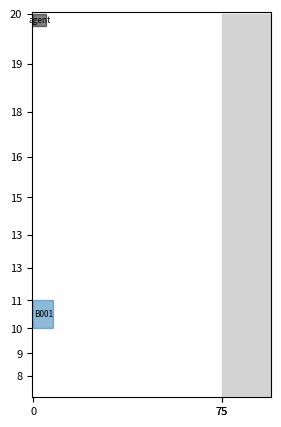

Write Python code to recreate this figure.
import copy
import csv
import operator
import os
import time
from random import choice

import numpy as np
import matplotlib.pyplot as plt
import matplotlib.colors as mcolors

from datetime import datetime, timedelta


class Item:
    def __init__(self, item_id, x, y, length, width, start_time, processing_time, exit_time, color):
        self.item_id = item_id
        self.length = length  # 分段长
        self.width = width  # 分段宽
        # start_time = str(start_time).replace('-', '/').strip(' 00:00:00')
        # exit_time = str(exit_time).replace('-', '/').strip(' 00:00:00')
        self.start_time = start_time  # 最早开工时间
        self.processing_time = processing_time  # 加工周期
        self.exit_time = exit_time  # 最早出场时间
        self.x = x  # 物品的 x 坐标
        self.y = y  # 物品的 y 坐标
        self.color = color  # 可选：为物品添加颜色属性

    def __str__(self):
        return f"Item ID: {self.item_id}, Size: ({self.length}m x {self.width}m), Bound:({self.x + self.width},{self.y + self.length})" \
               f"Start Time: {self.start_time}, Processing Time: {self.processing_time} days, " \
               f"Exit Time: {self.exit_time}"

    # 可以根据需要添加其他方法，例如移动物品或检查物品与其他物品的冲突
    def get_rectangle(self):
        """
        获取物品的矩形形状。

        返回：
        - (left, top, right, bottom) 元组表示矩形的左上角和右下角坐标
        """
        left = self.x
        top = self.y
        right = self.x + self.width
        bottom = self.y + self.length
        return left, top, right, bottom


class WarehouseEnvironment:
    def __init__(self, width, height, number, time='2017/9/1'):
        self.width = width
        self.height = height
        self.number = number
        self.segment_heights = [20, 19, 18, 16, 15, 13, 13, 11, 10, 9, 8]  # 存储已添加物品的分段高度
        self.grid = np.zeros((height, width + 20), dtype=object)
        self.agent = Item('agent', 0, 0, 5, 5, time, 0, time, 'black')
        self.agent_position = self.agent.x, self.agent.y
        self.items = {}
        self.colors = list(mcolors.TABLEAU_COLORS)
        self.road = {'x': width, 'width': 20, 'color': 'lightgray'}  # 道路属性
        self.target_position = (0, 0)  # 目标位置
        self.current_time = datetime.strptime(time, '%Y/%m/%d')  # 最早出场时间
        self.agent_has_item = False
        self.total_reward = 0
        self.total_step_time = 0
        self.item = Item('agent', self.agent.x, self.agent.y, 5, 5, time, 0, time, 'black')
        self.task_positions = []
        self.conflict_count = 0
        self.item_random = None
        self.initial_state = {
            'agent_has_item': self.agent_has_item,
            'agent_position': self.agent_position,
            'target_positions': self.target_position,
        }
        self.cache_items = []
        self.step_records = []
        self.interfering_items = []
        self.start_time = datetime.now()

    def simulate_time_passage(self):
        # 判断是否过了1秒，如果是，增加一分钟
        start_time = self.start_time.second
        end_time = datetime.now().second
        hours = abs(int(end_time - start_time))
        self.current_time += timedelta(minutes=hours * 0.8)
        print(self.current_time)

    def get_state(self):
        agent_position = self.agent_position  # 代理机器人的位置
        target_positions = self.target_position  # 目标位置

        state = {
            'agent_position': agent_position,
            'target_positions': target_positions
        }

        return state

    def binary_forward(self):
        move_x_distance = 1  # 默认移动距离
        move_y_distance = 1  # 默认移动距离
        distance_x_to_target = abs(self.agent.x - self.target_position[0])
        distance_y_to_target = abs(self.agent.y - self.target_position[1])

        if distance_x_to_target > self.width / 2:
            move_x_distance = int(distance_x_to_target / 2)  # 如果距离大于20，则调整移动距离
        elif distance_x_to_target > self.width / 4 < self.width / 2:
            move_x_distance = int(distance_x_to_target / 2)
        elif distance_x_to_target > self.width / 8 < self.width / 4:
            move_x_distance = int(distance_x_to_target / 2)
        elif distance_x_to_target > self.width / 16 < self.width / 8:
            move_x_distance = int(distance_x_to_target / 2)

        if distance_y_to_target > self.height / 2:
            move_y_distance = int(distance_y_to_target / 2)
        elif distance_y_to_target > self.height / 4 < self.height / 2:
            move_y_distance = int(distance_y_to_target / 2)
        elif distance_y_to_target > self.height / 8 < self.height / 4:
            move_y_distance = int(distance_y_to_target / 2)
        elif distance_y_to_target > self.height / 16 < self.height / 8:
            move_y_distance = int(distance_y_to_target / 2)

        return move_x_distance, move_y_distance

    def has_cache_item(self):
        if len(self.cache_items) > 0:
            print("len : " + str(len(self.cache_items)))

            # 使用原始列表的副本进行迭代
            for item in self.cache_items.copy():
                # 在原始列表上进行删除操作
                self.cache_items.remove(item)

                # 处理每个item
                # start_time = str(item.start_time).replace('-', '/').strip(' 00:00:00')
                # exit_time = str(item.exit_time).replace('-', '/').strip(' 00:00:00')
                self.check_item(item.item_id, item.x, item.y, item.length, item.width, item.start_time,
                                item.processing_time, item.exit_time)
        else:
            print("列表为空。")

    def record_step(self, action, reward, done):
        step_info = {
            'action': action,
            'agent_position': self.agent_position,
            'target_position': self.target_position,
            'total_reward': self.total_reward,
            'elapsed_time': self.total_step_time,
            'conflict_count': self.conflict_count,
        }
        self.step_records.append(step_info)
        if done:
            self.save_records_to_csv()
            self.total_step_time = 0
            self.total_reward = 0
            self.conflict_count = 0

    def agent_move(self, action, move_x_distance, move_y_distance):
        # 执行动作并更新环境状态
        if action == 0:  # 代理机器人向上移动
            self.agent_position = (self.agent.x, max(0, self.agent.y - move_y_distance))
            self.agent.x, self.agent.y = self.agent_position
            time.sleep(0.001 * move_y_distance)  # 模拟移动的时间
        elif action == 1:  # 代理机器人向下移动
            self.agent_position = (self.agent.x, min(self.height, self.agent.y + move_y_distance))
            if self.agent_position[1] + self.agent.length > self.height:
                self.agent_position = (self.agent.x, self.height - self.agent.length)
            else:
                self.agent.x, self.agent.y = self.agent_position
            time.sleep(0.001 * move_y_distance)
        elif action == 2:  # 代理机器人向左移动
            self.agent_position = (max(0, self.agent.x - move_x_distance), self.agent.y)
            self.agent.x, self.agent.y = self.agent_position
            time.sleep(0.001 * move_x_distance)
        elif action == 3:  # 代理机器人向右移动
            self.agent_position = (min(self.width, self.agent.x + move_x_distance), self.agent.y)
            self.agent.x, self.agent.y = self.agent_position
            time.sleep(0.001 * move_x_distance)
        else:
            print("Invalid action!")
            reward = -100

    def get_earliest_item(self):
        if len(self.items) > 0 and self.target_position == (0, 0):
            # 获取最早出场时间的物品
            earliest_item = min(list(self.items.values()), key=lambda x: datetime.strptime(x.exit_time, "%Y/%m/%d"))
            print("earliest_item: ", earliest_item.item_id, earliest_item.exit_time)
            print("current_time: ", self.current_time)
            if datetime.strptime(earliest_item.exit_time, "%Y/%m/%d") <= self.current_time:
                # 设置抽取的物品
                # self.item_random = earliest_item
                # self.item = self.item_random
                self.item = earliest_item
                # 获取目标位置
                self.task_positions.append((self.item.x, self.item.y))
                self.target_position = self.task_positions.pop(-1)
            else:
                pass

    def get_random_item(self):
        if len(self.items) > 0 and self.target_position == (0, 0):
            # 随机获取一个物品的坐标
            value = np.random.choice(list(self.items.values()))
            # value = list(self.items.values())[0]
            self.item_random = self.items.get((value.x, value.y))
            self.item = self.item_random
            # self.remove_item(item_random)
            # 获取目标位置
            self.task_positions.append((self.item.x, self.item.y))
            self.target_position = self.task_positions.pop(-1)

    def set_current_time(self, new_time):
        self.current_time = new_time

    def add_interfering_item(self):
        if self.arrive_interfering_position():
            item = self.interfering_items.pop(-1)
            print("干扰物品的是：", item.item_id)
            print("干扰物品的位置：", item.x, item.y)
            print("机器人到达要添加物品的位置：", item.x, item.y)
            self.check_item(item.item_id, 0, item.y, item.length, item.width, item.start_time,
                            item.processing_time,
                            item.exit_time)
            self.item = self.getInitItem()
            self.agent = self.item

    def arrive_interfering_position(self):
        if len(self.interfering_items) != 0 and self.agent_has_item is False and self.target_position == \
                (self.interfering_items[-1].x, self.interfering_items[-1].y):
            return True
        return False

    def conflict_resolve(self, reward):
        # 在代理机器人移动过程中检测冲突
        print("代理机器人的状态： ", self.agent.item_id, self.agent.x, self.agent.y)
        print("是否携带物品：", self.agent_has_item)
        if self.agent_has_item is True:
            for other_item in list(self.items.values()):
                if other_item.item_id.strip('agent_') != self.agent.item_id.strip(
                        'agent_') and self.check_collision(self.agent, other_item):
                    # 处理冲突
                    print(
                        f"冲突发生：代理机器人携带的物品与其他物品冲突  " + other_item.item_id.strip(
                            'agent_') + "     " +
                        self.agent.item_id.strip('agent_'))

                    # 随机选择一种处理方式
                    random_action = choice(
                        [self.handle_conflict_1, self.handle_conflict_2, self.handle_conflict_3])

                    # 执行随机选择的处理方式
                    random_action(other_item)

                    # self.handle_conflict_2(other_item)
                    reward -= 3000  # 冲突的惩罚
        return reward

    def is_one(self):
        try:
            if self.arrive_interfering_position():
                self.add_interfering_item()
                self.agent_has_item = False
                self.item = self.getInitItem()
                self.agent = self.item
                if not self.task_positions and not self.interfering_items:
                    self.task_positions.append((0, 0))
                    self.target_position = self.task_positions.pop(-1)
                else:
                    self.target_position = self.task_positions.pop(-1)
        except Exception as e:
            print(f"An error occurred in is_one: {e}")
            print("任务列表:", self.task_positions)
            print("self.agent；", self.agent.item_id, self.agent.x, self.agent.y)
            print("self.item: ", self.item.item_id, self.item.x, self.item.y)
            self.task_positions = []  # 清空任务列表

    def is_two(self):
        try:
            # 拿到的物品是否为空，如果为空，代表需要从场地捡一个物品携带
            if not self.agent_has_item and not self.arrive_interfering_position() and self.target_position != (
            0, 0) and self.agent_position != (0, 0):
                item = self.items.get((self.target_position[0], self.target_position[1]))
                if item is None:
                    # 处理 item 为 None 的情况
                    print("任务列表:", self.task_positions)
                    self.task_positions = []  # 清空任务列表
                    self.target_position = self.task_positions.pop(-1)
                else:
                    self.item = item
                    self.agent = self.item
                    if self.remove_item(item):
                        self.agent_has_item = True
                    self.task_positions.append((self.width, item.y))
                    self.target_position = self.task_positions.pop(-1)
        except Exception as e:
            print(f"An error occurred in is_two: {e}")
            print("任务列表:", self.task_positions)
            print("self.agent；", self.agent.item_id, self.agent.x, self.agent.y)
            print("self.item: ", self.item.item_id, self.item.x, self.item.y)
            print("item: ", item)
            self.task_positions = []  # 清空任务列表

    def step(self, action):
        print("---------------------------------------------------------------")
        print("现在干涉物品的长度：  " + str(len(self.interfering_items)))
        print("现在的物品有:")
        for k, v in self.items.items():
            print(k, v.item_id)
        for interfering in self.interfering_items:
            print("干涉物品是：  " + str(interfering.item_id) + "  " + str(interfering.x) + "  " + str(interfering.y))
        if self.agent_has_item:
            print("Agent has item!       " + str(self.agent.item_id))
        # 记录每一步的时间
        done = False
        step_time = datetime.now()
        #  检测是否有缓存的物品需要加入
        self.has_cache_item()
        # 快速移动
        move_x_distance, move_y_distance = self.binary_forward()
        # 奖励初始化
        reward = 0
        # -------------------分割线----------------------
        self.fix()

        if self.target_position == (0, 0):
            if len(self.items) == 0 and len(self.cache_items) == 0:
                if len(self.task_positions) == 0 and len(self.interfering_items) == 0:
                    done = True
                    reward = 10000
                    new_state = self.get_state()
                    self.total_step_time = 0
                    self.total_step_time = round(self.total_step_time, 5)
                    # 记录每一步的信息
                    self.record_step(action, reward, done)
                    return new_state, reward, done, {}
                done = False
                self.target_position = self.task_positions.pop(0)

            self.get_earliest_item()

        # 执行动作并更新环境状态
        self.agent_move(action, move_x_distance, move_y_distance)

        # -------------------分割线----------------------

        # 计算奖励
        if self.target_position != (0, 0) and self.target_position[0] < 75:
            x_distance_to_target = abs(self.agent.x - self.target_position[0])
            y_distance_to_target = abs(self.agent.y - self.target_position[1])
            reward += 300.0 - x_distance_to_target - y_distance_to_target  # 根据距离计算奖励

        if self.agent.x > self.target_position[0]:
            reward -= 100
        if self.agent.y > self.target_position[1]:
            reward -= 100

        # -------------------分割线----------------------
        if self.agent_position == self.target_position:
            if self.target_position[0] < 75:
                self.is_one()
                self.is_two()

            reward += 500  # 到达目标位置的奖励
            if self.agent_position[0] >= 75:
                self.item = self.getInitItem()
                self.agent = self.item
                self.agent_has_item = False
                reward += 800  # 成功搬运物品的奖励
                if len(self.interfering_items) == 0 and len(self.task_positions) == 0:
                    self.task_positions.append((0, 0))
                self.target_position = self.task_positions.pop(-1)

            if len(self.agent.item_id) == 11:
                self.agent.item_id = 'agent'
            if len(self.agent.item_id) <= 10:
                self.agent.item_id = 'agent_' + str(self.item.item_id)
            self.agent.color = 'red'

        else:
            done = False

        reward = self.conflict_resolve(reward)

        if len(self.task_positions) > 0:
            print("任务位置的长度是：", len(self.task_positions))
            print("当前任务位置是：", self.target_position[0], self.target_position[1])
            print("下一步任务位置是：", self.task_positions[-1][0], self.task_positions[-1][1])

        if len(self.task_positions) > 0 and self.agent.x == self.target_position[0] \
                and self.agent.y == self.target_position[1]:
            self.target_position = self.task_positions.pop(-1)

        # -------------------分割线----------------------

        self.simulate_time_passage()
        # 更新状态
        new_state = self.get_state()
        self.clean_on_road()

        self.render()  # 更新环境
        # 更新环境
        if self.target_position == (0, 0) and len(self.task_positions) == 0 \
                and len(self.interfering_items) == 0:
            reward = 0
            print("---------------------------任务完成-------------------------")
            done = True
            new_state = self.get_state()
            reward += 1000
            # self.target_position = (0, 0)
            self.total_step_time = 0
            self.total_step_time = round(self.total_step_time, 5)
            # 记录每一步的信息
            self.record_step(action, reward, done)
            earliest_item = min(list(self.items.values()), key=lambda x: datetime.strptime(x.exit_time, "%Y/%m/%d"))
            # if datetime.strptime(earliest_item.exit_time, "%Y/%m/%d") == \
            #         datetime.strptime(str(datetime.strptime(self.current_time, "%Y/%m/%d")), "%Y/%m/%d"):
            #     pass
            # else:
            self.set_current_time(datetime.strptime(earliest_item.exit_time, "%Y/%m/%d"))
            return new_state, reward, done, {}  # 代理机器人到达目标位置，任务完成

        self.total_reward += reward
        self.total_step_time += (datetime.now() - step_time).total_seconds()
        self.total_step_time = round(self.total_step_time, 5)
        self.record_step(action, reward, done)
        return new_state, reward, done, {}

    def fix(self):
        if self.target_position == (0, 0) and len(self.agent.item_id) == 10 and self.agent_has_item is False:
            item = self.items.get((self.target_position[0], self.target_position[1]))
            self.item = item
            self.agent = self.item
            self.agent_has_item = True
            self.remove_item(item)
            self.target_position = (self.width, self.agent.y)

    def save_records_to_csv(self):
        current_date = datetime.now().strftime("%Y-%m-%d")
        base_filename = f"{current_date}_simulation_records.csv"

        path = base_filename

        # Check if the file with today's date already exists

        with open(path, mode='w', newline='') as file:
            fieldnames = ['action', 'agent_position', 'target_position', 'total_reward', 'elapsed_time',
                          'conflict_count']
            writer = csv.DictWriter(file, fieldnames=fieldnames)

            writer.writeheader()
            for record in self.step_records:
                writer.writerow(record)

    def handle_conflict_1(self, interfering_item):
        """
        处理冲突的方式1：重新放置干涉方块
        """
        self.conflict_count += 2
        self.exchange_agent_item(interfering_item)

        print("冲突解决1： 现在的agent携带的物品是  " + self.agent.item_id.strip('agent_'))
        print("冲突解决1： 现在的Item携带的物品是  " + self.item.item_id.strip('agent_'))
        print("任务位置有： ")
        print(self.task_positions)
        self.task_positions.append((self.width, interfering_item.y))
        self.target_position = self.task_positions.pop(-1)

    def handle_conflict_2(self, interfering_item):
        """
        处理冲突的方式2：移动至相邻的上下行
        """
        self.conflict_count += 1
        self.agent.color = 'red'
        print("冲突解决2： 现在的agent携带的物品是  " + self.agent.item_id.strip('agent_'))
        print("冲突解决2： 现在的Item携带的物品是  " + self.item.item_id.strip('agent_'))

        target_row = self.get_target_row(interfering_item)

        if target_row is not None:
            # 移动干涉方块至相邻的上下行中
            self.move_to_target_row(interfering_item, target_row)
            self.task_positions.append((self.width, self.item.y))
            self.target_position = self.task_positions.pop(-1)
        else:
            self.handle_conflict_1(interfering_item)
        # 待目标方块搬出后，不将这些干涉方块放回原所在行

    def handle_conflict_3(self, interfering_item):
        """
        处理冲突的方式3：直接从邻行搬出
        """
        self.items.update({(self.agent.x, self.agent.y): self.agent})

        self.agent.color = 'red'
        print("冲突解决3： 现在的agent携带的物品是  " + self.agent.item_id.strip('agent_'))
        print("冲突解决3： 现在的Item携带的物品是  " + self.item.item_id.strip('agent_'))

        target_row = self.get_target_row(interfering_item)

        if target_row is not None:
            # 移动干涉方块至相邻的上下行中
            self.move_to_target_row(self.item, target_row)
            # 获取最后一个键（key）
            last_key = list(self.items.keys())[-1]

            # 获取最后一个物品
            last_item = self.items[last_key]
            self.item = last_item
            self.items.pop(last_key)
            self.agent = self.item
            self.task_positions.append((self.width, self.item.y))
            self.target_position = self.task_positions.pop(-1)
        else:
            self.handle_conflict_1(interfering_item)

    def move_to_target_row(self, item, target_row):
        self.remove_item(item)
        self.agent = self.item
        if self.agent.length - target_row < 0:
            self.check_item(item.item_id, 0, item.y - target_row, item.length, item.width, item.start_time,
                            item.processing_time, item.exit_time)
        else:
            self.check_item(item.item_id, 0, item.y + target_row, item.length, item.width, item.start_time,
                            item.processing_time, item.exit_time)

    def exchange_agent_item(self, interfering_item):
        """
        交换agent和interfering_item
        """
        self.task_positions.append((interfering_item.x, interfering_item.y))
        self.task_positions.append((self.agent.x, self.agent.y))
        self.agent.item_id = self.agent.item_id.strip('agent_')
        self.items.update({(self.agent.x, self.agent.y): self.agent})
        if len(self.interfering_items) == 0:
            tmp_interfering_item = copy.copy(interfering_item)
            self.interfering_items.append(tmp_interfering_item)
        else:
            for item in self.interfering_items:
                if interfering_item.item_id != item.item_id:
                    tmp_interfering_item = copy.copy(interfering_item)
                    self.interfering_items.append(tmp_interfering_item)
                    break
        self.remove_item(interfering_item)
        print("干扰物品位置： " + str(interfering_item.x), str(interfering_item.y))

        self.item = interfering_item
        self.agent = self.item
        self.agent_has_item = True

    def get_target_row(self, current_item):
        """
        获取目标方块上下行中的一个可用行

        Parameters:
            current_row (int): 当前行号

        Returns:
            target_row (int): 目标方块上下行中的一个可用行，如果没有可用行则返回 None
            :param current_item:
        """
        # 检查移动到上面的行是否会发生冲突
        if current_item.length not in self.segment_heights:
            length = current_item.length + 1
        else:
            length = current_item.length
        index = self.segment_heights.index(length)
        upper_row = self.segment_heights[index - 1]
        print("upper_row: " + str(upper_row))
        if not self.is_conflict_with_target(upper_row, current_item) and upper_row >= length and upper_row - length < 2:
            return upper_row

        # 检查移动到下面的行是否会发生冲突
        lower_row = self.segment_heights[index + 1]
        print("lower_row: " + str(lower_row))
        if not self.is_conflict_with_target(lower_row, current_item) and lower_row >= length and lower_row - length < 2:
            return lower_row

        # 如果上面和下面的行都会发生冲突，则返回 None 表示没有可用行
        return None

    def is_conflict_with_target(self, target_row, current_item):
        """
        检查移动到目标行是否会发生冲突

        Parameters:
            target_row (int): 目标行号

        Returns:
            is_conflict (bool): 是否与目标发生冲突，如果发生冲突则为 True，否则为 False
            :param current_item:
            :param target_row:
            :param item:
        """
        # 在这里添加检查冲突的逻辑，例如检查与其他物体的碰撞等
        item = Item(current_item.item_id, current_item.x, current_item.y + target_row, current_item.length,
                    current_item.width,
                    current_item.start_time, current_item.processing_time, current_item.exit_time, current_item.color)

        is_conflict = self.check_collision(current_item, item)

        return is_conflict

    def reset(self):
        # Reset the environment to its initial state
        state = self.initial_state  # Reset the state to the initial state
        self.agent = Item('agent', 0, 0, 5, 5, '2017/9/1', 0, '2017/9/1', 'black')
        self.agent_position = self.agent.x, self.agent.y
        self.target_position = (0, 0)  # 目标位置
        self.agent_has_item = False
        self.total_reward = 0
        self.total_step_time = 0
        self.item = Item('tmp', self.agent.x, self.agent.y, 5, 5, '2017/9/1', 0, '2017/9/1', 'black')
        self.task_positions = []
        return state

    """
    添加物品到 环境当中
    """

    def add_item(self, item_id, x, y, length, width, start_time, processing_time, exit_time):
        if len(self.items) >= self.number:
            # 如果空地上的物品数量已经达到限制，你可以采取适当的操作，例如引发异常
            raise ValueError("空地上的物品数量已经达到限制")
        item_color = self.colors[len(self.items) % len(self.colors)]

        item = Item(item_id, x, y, length, width, start_time, processing_time, exit_time, item_color)
        # print("add 方法中添加物品：  id ： " + item.item_id + "   " + item.start_time.__str__())
        return item

    # 在 remove_item 方法中添加如下行
    def remove_item(self, item):
        """
        从场地中移除物品
        """
        if item is None:
            return False
        position = (item.x, item.y)
        del self.items[position]
        return True

    def check_item(self, item_id, x, y, length, width, start_time, processing_time, exit_time):
        """
        检查到达的物品对象。
        如果物品的到达时间早于当前时间，则将物品添加到环境中。
        如果物品的到达时间晚于当前时间，则将物品添加到缓存列表中。等到时间到达时再将物品添加到环境中。

        参数：
        - item: 到达的物品对象

        返回：
        - 无返回值
        """
        item = self.add_item(item_id, x, y, length, width, start_time, processing_time, exit_time)
        # print(item_id + "  " + item.start_time.__str__())
        if self.current_time >= datetime.strptime(item.start_time, "%Y/%m/%d"):
            # print("添加物品时当前时间 :" + self.current_time.__str__())
            # print("进入物品的开始时间和 id:" + item.item_id + "   " + item.start_time.__str__())
            # 检查相同 y 坐标的物品
            com_y_items = self.filter_item_by_y(item.y)
            com_y_items.sort(key=lambda x: x.exit_time, reverse=True)

            if com_y_items:
                # 如果存在相同 y 坐标的物品，则设置添加物品的 x 为前面物品的 x + width
                last_item = com_y_items[0]
                item.x = last_item.x + last_item.width
            else:
                # 如果不存在相同 y 坐标的物品，则设置添加物品的 x
                item.x = item.x

            size = item.length * item.width
            self.items[(item.x, item.y)] = item
        else:
            if len(self.cache_items) == 0:
                self.cache_items.append(item)
            else:
                if item not in self.cache_items:
                    self.cache_items.append(item)

    def filter_item_by_y(self, y):
        """
        过滤相同物品的 y 坐标。

        :return: items列表
        """
        items_com = []
        for (k, v) in self.items.items():
            if k[1] == y or k[1] == y + 1 or k[1] == y - 1:
                items_com.append(v)
        return items_com

    def check_collision(self, item1, item2):
        epsilon = 0.1  # 误差
        """
        检查两个矩形是否相交。

        参数：
        - rectangle1: 第一个矩形的坐标 (left, top, right, bottom)
        - rectangle2: 第二个矩形的坐标 (left, top, right, bottom)

        返回：
        - 如果矩形相交，则返回 True，否则返回 False
        """
        rectangle1 = item1.get_rectangle()
        rectangle2 = item2.get_rectangle()
        if not (int(rectangle1[2]) < int(rectangle2[0]) or  # 左
                int(rectangle1[0]) > int(rectangle2[2]) or  # 右
                int(rectangle1[3]) < int(rectangle2[1]) or  # 上
                int(rectangle1[1]) > int(rectangle2[3])):
            return True
        return False

    def clean_on_road(self):
        """
        清除道路上的物品
        :return: item_id
        """
        for (k, v) in self.items.items():
            if k[0] >= 75:
                item_id = v.item_id
                self.remove_item(v)
                return item_id

    def render(self):
        plt.figure(figsize=(5, 5))
        # 创建 x 轴刻度标签
        x_ticks = [0, self.road['x'], self.width]

        # 绘制刻度标签
        plt.xticks(x_ticks, fontsize=8)
        plt.imshow(np.ones((self.height, self.width + 20)), cmap='binary', interpolation='none', origin='upper')

        # 创建一个列表来存储y轴刻度的位置
        current_y = 0
        y_positions = []
        for i in range(len(self.segment_heights)):
            y_positions.append(current_y)
            current_y += self.segment_heights[i]

        # 设置y轴刻度标签的位置和标签

        plt.yticks(y_positions, self.segment_heights, fontsize=8)

        # Draw agent
        agent_x = self.agent.x
        agent_y = self.agent.y
        agent_width = self.agent.width
        agent_length = self.agent.length
        agent_color = self.agent.color

        agent_rect = plt.Rectangle((agent_x, agent_y), agent_width, agent_length, color=agent_color, alpha=0.5)
        plt.gca().add_patch(agent_rect)

        # 添加文本 "box1" 到方块内部
        text_x = agent_x + agent_width / 2
        text_y = agent_y + agent_length / 2
        plt.text(text_x, text_y, self.agent.item_id, ha='center', va='center', fontsize=6, color='black')

        for (x, y), item in self.items.items():
            rect = plt.Rectangle((x, y), item.width, item.length, color=item.color, alpha=0.5)
            plt.gca().add_patch(rect)
            # 添加文本 "box1" 到方块内部
            text_x = x + item.width / 2
            text_y = y + item.length / 2
            plt.text(text_x, text_y, item.item_id, ha='center', va='center', fontsize=6, color='black')

        road_x = self.road['x']
        road_width = self.road['width']
        road_color = self.road['color']
        road_rect = plt.Rectangle((road_x, 0), road_width, self.height, color=road_color, alpha=1)
        plt.gca().add_patch(road_rect)

        plt.show()

    def get_item_by_id(self, id):
        for item in self.items.values():
            if item.item_id == id:
                return item

    def getInitItem(self):
        init_item = Item('agent', 0, 0, 5, 5, '2017/9/1', 0, '2017/9/1', 'black')
        return init_item


def main():
    # 创建环境实例
    env = WarehouseEnvironment(width=75, height=153, number=50)

    # 示例用法：添加物品并显示环境
    env.check_item('B001', 0, 114, 11, 8, '2017/9/1', 13, '2017/9/22')
    env.render()
    env.check_item('B003', 8, 114, 11, 8, '2017/9/2', 13, '2017/9/22')
    env.check_item('B007', 19, 114, 11, 8, '2017/9/2', 13, '2017/9/29')
    env.check_item('B009', 40, 114, 11, 8, '2017/9/2', 13, '2017/9/27')
    env.check_item('B0013', 60, 114, 11, 8, '2017/9/2', 13, '2017/9/21')
    env.render()


if __name__ == "__main__":
    main()
